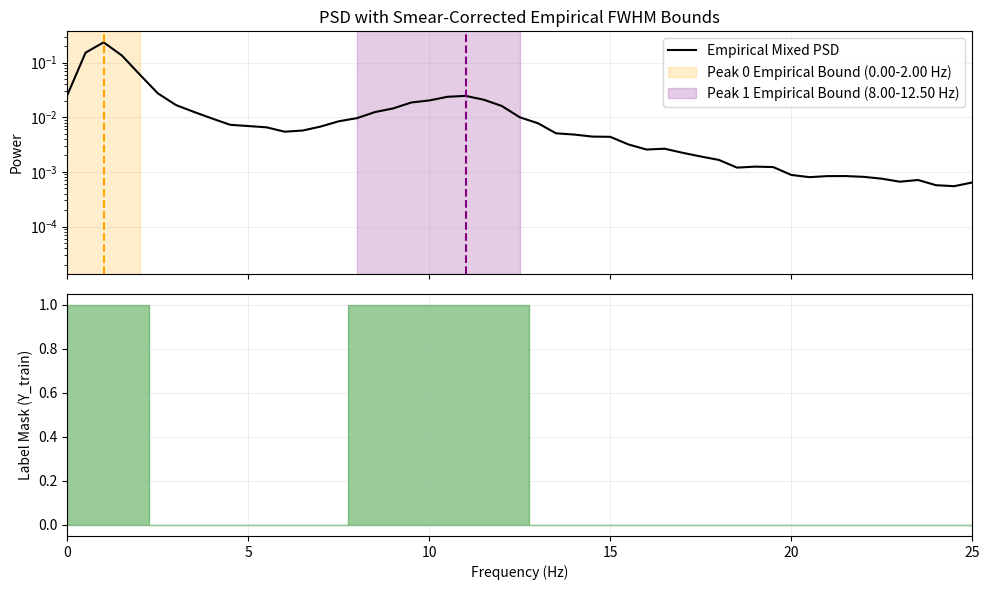

This chart was generated by the following Python code:
import numpy as np
import scipy.signal as signal
import matplotlib.pyplot as plt

def get_OU_signal(T, dt, lbda, omega, sigma):
    """
    Generates a 2D Ornstein-Uhlenbeck signal using the unconditionally stable 
    Implicit Backward Euler scheme.
    """
    N = int(T / dt)          # Number of time steps
    t = np.linspace(0, T, N)
    x = np.zeros(N)
    y = np.zeros(N)

    x[0] = 0.0
    y[0] = 0.0    

    A = np.array([[-lbda,  omega],
                  [-omega, -lbda]])
    I = np.eye(2)
    implicit_operator = np.linalg.inv(I - A * dt)

    for i in range(1, N):
        dW_x = np.random.normal(0, np.sqrt(dt))
        dW_y = np.random.normal(0, np.sqrt(dt))
        
        current_state_with_noise = np.array([
            x[i-1] + np.sqrt(2) * sigma * dW_x,
            y[i-1] + np.sqrt(2) * sigma * dW_y
        ])
        
        next_state = implicit_operator @ current_state_with_noise
        
        x[i] = next_state[0]
        y[i] = next_state[1]

    return t, x


def get_mixed_OU_signals(T, dt, lbda_list, omega_list, sigma_list, factor_list):
    """
    Generates mixed OU signals and extracts ground-truth peak segmentation limits
    empirically from the computed PSD to account for Welch window smearing.
    """
    N = int(T / dt)
    t = np.linspace(0, T, N)
    fs = 1.0 / dt

    mixed_OU = np.zeros(N)

    # 1. Generate and sum the OU signals
    for i in range(len(lbda_list)):
        x = get_OU_signal(T, dt, lbda_list[i], omega_list[i], sigma_list[i])[-1]
        mixed_OU += x * factor_list[i]

    # 2. Compute the empirical PSD of the mixture
    f, psd = signal.welch(mixed_OU, fs=fs, nperseg=int(fs * 2))

    peak_limits = []

    # 3. Empirically find the boundaries for each peak on the calculated PSD
    for i in range(len(omega_list)):
        f_target = omega_list[i] / (2 * np.pi)
        
        # Find the index in the frequency array 'f' closest to our theoretical target
        target_idx = np.argmin(np.abs(f - f_target))
        
        # Find the local peak maximum around the target frequency (within a +/- 2 Hz buffer)
        search_radius = int(2.0 / (f[1] - f[0])) 
        start_search = max(0, target_idx - search_radius)
        end_search = min(len(f), target_idx + search_radius)
        
        local_peak_idx = start_search + np.argmax(psd[start_search:end_search])
        peak_max_power = psd[local_peak_idx]
        half_max_power = peak_max_power / 2.0
        
        # Scan left from the peak to find where it drops below half-maximum
        left_idx = local_peak_idx
        while left_idx > 0 and psd[left_idx] > half_max_power:
            left_idx -= 1
            
        # Scan right from the peak to find where it drops below half-maximum
        right_idx = local_peak_idx
        while right_idx < len(f) - 1 and psd[right_idx] > half_max_power:
            right_idx += 1
            
        peak_limits.append({
            'peak_index': i,
            'center_freq': f[local_peak_idx],
            'left_bound': f[left_idx],
            'right_bound': f[right_idx],
            'empirical_fwhm': f[right_idx] - f[left_idx]
        })

    return t, mixed_OU, f, psd, peak_limits


# --- Example Execution & Visualization ---
if __name__ == "__main__":
    T = 60.0
    dt = 1.0 / 250.0  # 250 Hz sampling rate

    # Injecting two distinct peaks: a Theta bump (6Hz) and an Alpha bump (11Hz)
    lbda_list  = [2.5, 1.2]       
    omega_list = [2 * np.pi * 1, 2 * np.pi * 11] 
    sigma_list = [1.0, 1.2]
    factor_list = [1.0, 1.0]

    # Run Generation
    t, mixed_OU, f, psd, peak_limits = get_mixed_OU_signals(T, dt, lbda_list, omega_list, sigma_list, factor_list)

    # Automatically construct the supervised 1D label mask for training
    ground_truth_mask = np.zeros_like(f)
    for peak in peak_limits:
        in_peak_range = (f >= peak['left_bound']) & (f <= peak['right_bound'])
        ground_truth_mask[in_peak_range] = 1.0

    # Plotting to verify the visual fit
    fig, (ax1, ax2) = plt.subplots(2, 1, figsize=(10, 6), sharex=True)
    
    ax1.semilogy(f, psd, color='black', label='Empirical Mixed PSD')
    colors = ['orange', 'purple']
    for i, p in enumerate(peak_limits):
        ax1.axvspan(p['left_bound'], p['right_bound'], color=colors[i], alpha=0.2, 
                    label=f"Peak {i} Empirical Bound ({p['left_bound']:.2f}-{p['right_bound']:.2f} Hz)")
        ax1.axvline(p['center_freq'], color=colors[i], linestyle='--')
        
    ax1.set_xlim(0, 25)
    ax1.set_ylabel('Power')
    ax1.set_title('PSD with Smear-Corrected Empirical FWHM Bounds')
    ax1.legend()
    ax1.grid(True, alpha=0.2)

    ax2.fill_between(f, ground_truth_mask, color='green', alpha=0.4, step='mid')
    ax2.set_xlabel('Frequency (Hz)')
    ax2.set_ylabel('Label Mask (Y_train)')
    ax2.grid(True, alpha=0.2)
    
    plt.tight_layout()
    plt.show()
